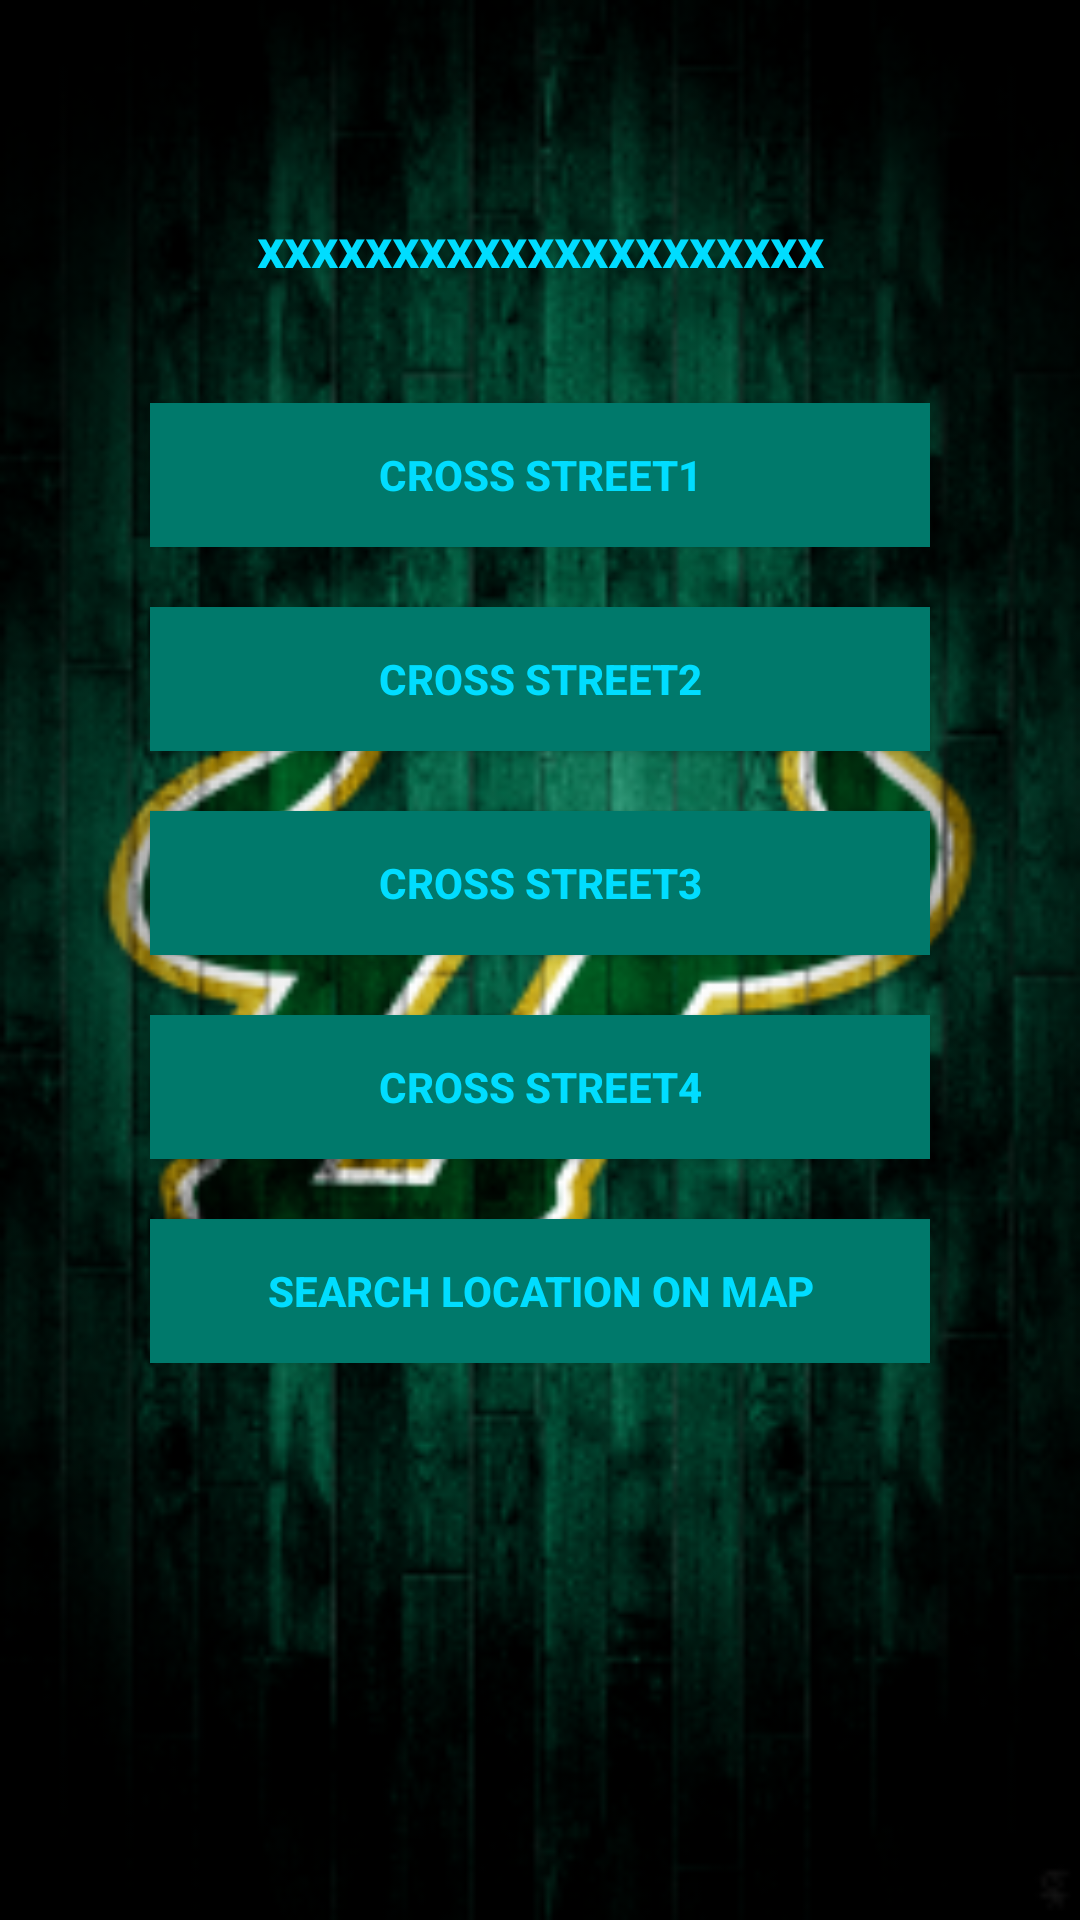

Layout XML and referenced resources for this Android screen:
<!-- AndroidManifest.xml: application theme AppTheme -->
<!-- res/layout/activity_cross_street.xml -->
<?xml version="1.0" encoding="utf-8"?>
<ScrollView xmlns:android="http://schemas.android.com/apk/res/android"
    xmlns:app="http://schemas.android.com/apk/res-auto"
    xmlns:tools="http://schemas.android.com/tools"
    android:layout_width="match_parent"
    android:layout_height="match_parent"
    android:orientation="vertical"
    android:background="@drawable/bull5"
    android:layout_centerHorizontal="true"
    tools:context="com.example.android.pedestriancrossing.crossStreet">

    <LinearLayout
        android:layout_width="match_parent"
        android:layout_height="wrap_content"
        android:orientation="vertical">
    <TextView
        android:id="@+id/crossingname"
        android:layout_width="match_parent"
        android:layout_height="wrap_content"
        android:layout_marginTop="70dp"
        android:text="xxxxxxxxxxxxxxxxxxxxx"
        android:textAlignment="center"
        android:textColor="@android:color/holo_blue_bright"
        android:textSize="18sp"
        android:textStyle="bold" />

    <Button
        android:id="@+id/street1"
        android:layout_width="match_parent"
        android:layout_height="wrap_content"
        android:layout_marginLeft="50dp"
        android:layout_marginRight="50dp"
        android:layout_marginTop="40dp"
        android:background="#00796B"
        android:onClick="street1"
        android:text="Cross Street1"
        android:textColor="@android:color/holo_blue_bright"
        android:textStyle="bold"
        android:visibility="visible" />

    <Button
        android:id="@+id/street2"
        android:layout_width="match_parent"
        android:layout_height="wrap_content"
        android:layout_marginLeft="50dp"
        android:layout_marginRight="50dp"
        android:layout_marginTop="20dp"
        android:background="#00796B"
        android:onClick="street2"
        android:text="Cross Street2"
        android:textColor="@android:color/holo_blue_bright"
        android:textStyle="bold"
        android:visibility="visible" />

    <Button
        android:id="@+id/street3"
        android:layout_width="match_parent"
        android:layout_height="wrap_content"
        android:layout_marginLeft="50dp"
        android:layout_marginRight="50dp"
        android:layout_marginTop="20dp"
        android:background="#00796B"
        android:onClick="street3"
        android:text="Cross Street3"
        android:textColor="@android:color/holo_blue_bright"
        android:textStyle="bold"
        android:visibility="visible" />

    <Button
        android:id="@+id/street4"
        android:layout_width="match_parent"
        android:layout_height="wrap_content"
        android:layout_marginLeft="50dp"
        android:layout_marginRight="50dp"
        android:layout_marginTop="20dp"
        android:background="#00796B"
        android:onClick="street4"
        android:text="Cross Street4"
        android:textColor="@android:color/holo_blue_bright"
        android:textStyle="bold"
        android:visibility="visible" />

    <Button
        android:id="@+id/maplocation"
        android:layout_width="match_parent"
        android:layout_height="wrap_content"
        android:layout_marginLeft="50dp"
        android:layout_marginRight="50dp"
        android:layout_marginTop="20dp"
        android:background="#00796B"
        android:onClick="maplocation"
        android:text="Search Location on Map"
        android:textColor="@android:color/holo_blue_bright"
        android:textStyle="bold"
        android:visibility="visible" />

    
        
        
        
        
        
        
        
        
        
        
        
        

    
        
        
    
        
        
        
        
        
        
    
    </LinearLayout>

</ScrollView>
<!-- resources referenced by this layout -->
<resources>
  <!-- drawable bull5: jpg bitmap (drawable, 101533 bytes) -->
  <style name="AppTheme" parent="Theme.AppCompat.Light.DarkActionBar">
          
          
          <item name="colorPrimary">#00796B</item>
          
          <item name="colorPrimaryDark">#009688</item>
          
          <item name="colorAccent">#64B5F6</item>
          <item name="android:textColor">#64B5F6</item>
      </style>
</resources>
